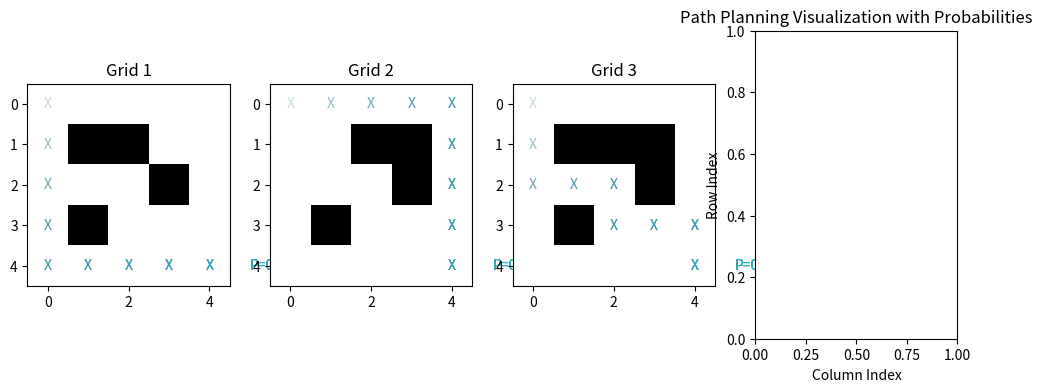

Python code for this plot:
# -*- coding: utf-8 -*-
"""
Created on Tue Nov 14 19:00:44 2023

@author: Muntadher
"""

import heapq
import matplotlib.pyplot as plt
import numpy as np

class Node:
    def __init__(self, position, cost=0, parent=None):
        self.position = position
        self.cost = cost
        self.parent = parent

    def __lt__(self, other):
        return self.cost < other.cost

def heuristic(a, b):
    return abs(a[0] - b[0]) + abs(a[1] - b[1])

def astar(grid, start, goal):
    open_set = []
    closed_set = set()

    heapq.heappush(open_set, Node(start, 0))

    while open_set:
        current_node = heapq.heappop(open_set)

        if current_node.position == goal:
            path = []
            while current_node:
                path.append(current_node.position)
                current_node = current_node.parent
            return path[::-1]

        if current_node.position in closed_set:
            continue

        closed_set.add(current_node.position)

        for neighbor in [(0, 1), (0, -1), (1, 0), (-1, 0)]:
            new_position = (current_node.position[0] + neighbor[0], current_node.position[1] + neighbor[1])

            if (
                0 <= new_position[0] < len(grid)
                and 0 <= new_position[1] < len(grid[0])
                and grid[new_position[0]][new_position[1]] == 0
            ):
                new_cost = current_node.cost + 1
                heapq.heappush(open_set, Node(new_position, new_cost, current_node))

    return None

def plot_paths(grids, paths, probabilities):
    fig, axs = plt.subplots(1, len(grids) + 1, figsize=(12, 4))

    for k, (grid, path, probability) in enumerate(zip(grids, paths, probabilities)):
        cmap = plt.cm.get_cmap('tab10', len(paths))
        axs[k].imshow(grid, cmap='Greys', origin='upper')

        for i, (p, prob) in enumerate(zip(path, probability)):
            color = cmap(i)
            for j, position in enumerate(p):
                alpha = (j + 1) / len(p)  # Adjust alpha based on position in the path
                axs[k].text(position[1], position[0], 'X', ha='center', va='center', color=color, alpha=alpha)

            # Display probability information
            axs[k].text(p[-1][1] + 1, p[-1][0], f'P={prob:.2f}', ha='left', va='center', color=color)

        axs[k].set_title(f'Grid {k + 1}')

    plt.title('Path Planning Visualization with Probabilities')
    plt.xlabel('Column Index')
    plt.ylabel('Row Index')
    plt.show()

# Example usage
grid1 = [
    [0, 0, 0, 0, 0],
    [0, 1, 1, 0, 0],
    [0, 0, 0, 1, 0],
    [0, 1, 0, 0, 0],
    [0, 0, 0, 0, 0]
]

grid2 = [
    [0, 0, 0, 0, 0],
    [0, 0, 1, 1, 0],
    [0, 0, 0, 1, 0],
    [0, 1, 0, 0, 0],
    [0, 0, 0, 0, 0]
]

grid3 = [
    [0, 0, 0, 0, 0],
    [0, 1, 1, 1, 0],
    [0, 0, 0, 1, 0],
    [0, 1, 0, 0, 0],
    [0, 0, 0, 0, 0]
]

start = (0, 0)
goal = (4, 4)

# Generate multiple random paths and associated probabilities for demonstration purposes
num_paths = 3
all_paths1, all_probabilities1, all_paths2, all_probabilities2, all_paths3, all_probabilities3 = [], [], [], [], [], []

for _ in range(num_paths):
    path1 = astar(np.copy(grid1), start, goal)
    if path1:
        probability1 = np.random.uniform(0.1, 1.0)  # Random probability for demonstration
        all_paths1.append(path1)
        all_probabilities1.append(probability1)

    path2 = astar(np.copy(grid2), start, goal)
    if path2:
        probability2 = np.random.uniform(0.1, 1.0)  # Random probability for demonstration
        all_paths2.append(path2)
        all_probabilities2.append(probability2)

    path3 = astar(np.copy(grid3), start, goal)
    if path3:
        probability3 = np.random.uniform(0.1, 1.0)  # Random probability for demonstration
        all_paths3.append(path3)
        all_probabilities3.append(probability3)

if all_paths1 and all_paths2 and all_paths3:
    print(f"{len(all_paths1)} Paths found for Grid 1:")
    for i, (path, probability) in enumerate(zip(all_paths1, all_probabilities1)):
        print(f"Path {i + 1}: {path}, Probability: {probability:.2f}")

    print(f"\n{len(all_paths2)} Paths found for Grid 2:")
    for i, (path, probability) in enumerate(zip(all_paths2, all_probabilities2)):
        print(f"Path {i + 1}: {path}, Probability: {probability:.2f}")

    print(f"\n{len(all_paths3)} Paths found for Grid 3:")
    for i, (path, probability) in enumerate(zip(all_paths3, all_probabilities3)):
        print(f"Path {i + 1}: {path}, Probability: {probability:.2f}")

    plot_paths([grid1, grid2, grid3], [all_paths1, all_paths2, all_paths3], [all_probabilities1, all_probabilities2, all_probabilities3])
else:
    print("No paths found.")
